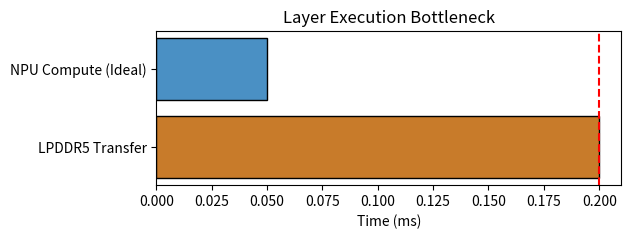

The script that saved this image:
import matplotlib.pyplot as plt
import os

labels = ['LPDDR5 Transfer', 'NPU Compute (Ideal)']
times = [0.200, 0.050]
colors = ['#c87b2a', '#4a90c4']

fig, ax = plt.subplots(figsize=(6, 2))
ax.barh(labels, times, color=colors, edgecolor='black')
ax.set_xlabel('Time (ms)')
ax.set_title('Layer Execution Bottleneck')
ax.axvline(x=0.200, color='red', linestyle='--', label='Memory Wall')

out_path = os.environ.get('VISUAL_OUT_PATH', 'out.svg')
fig.savefig(out_path, format='svg', bbox_inches='tight')
plt.close(fig)
